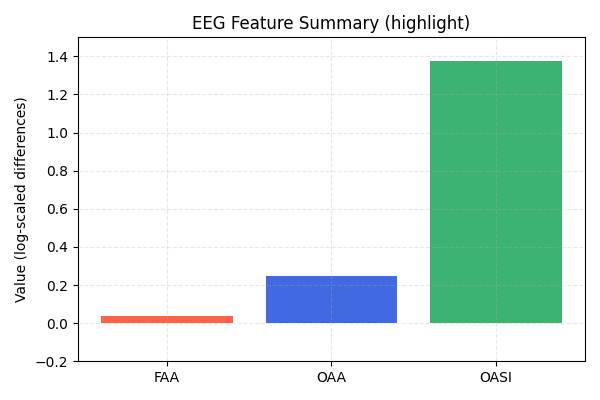

Source data for this figure (header and first rows):
FAA, OAA, OASI
0.03772, 0.2496, 1.378
